Run: headless pygame with SDL's dummy video driver; simulated clock (each Clock.tick advances the game by its frame time, no real sleeping); random seed 0; keys injected as events and as key.get_pressed() state; mouse plan: one left click at the window centre at the start of phase 2, then a move to the lower-right quarter at the start of phase 3.
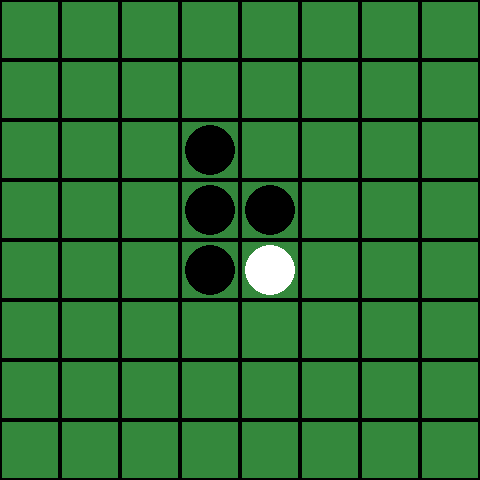
Frame 1 of 4 · flips 1–60 · no input
Frame 2 of 4 · flips 61–180 · clicked the window centre · tapped SPACE, RETURN · held RIGHT (→), D · screen unchanged from frame 1, image omitted
Frame 3 of 4 · flips 181–300 · moved the mouse to the lower-right quarter · held DOWN (↓), S · screen unchanged from frame 2, image omitted
Frame 4 of 4 · flips 301–420 · held LEFT (←), A, UP (↑), W · screen unchanged from frame 3, image omitted

The pygame program that drew these frames:

import time
import pygame
import sys

# 初始化pygame
pygame.init()

# 定义颜色
WHITE = (255, 255, 255)
BLACK = (0, 0, 0)
GREEN = (52, 136, 60)

# 定义棋盘大小和每个格子的大小
BOARD_SIZE = 8
CELL_SIZE = 60
WIDTH, HEIGHT = BOARD_SIZE * CELL_SIZE, BOARD_SIZE * CELL_SIZE
SEARCH_DEPTH = 8

# 初始化窗口
screen = pygame.display.set_mode((WIDTH, HEIGHT))
pygame.display.set_caption("黑白棋")

# 初始化棋盘
board = [[' ' for _ in range(BOARD_SIZE)] for _ in range(BOARD_SIZE)]
board[3][3] = board[4][4] = 'O'
board[3][4] = board[4][3] = 'X'

# 当前玩家
current_player = 'X'


def evaluate(the_board, player):
    score = 0

    for i in range(BOARD_SIZE):
        for j in range(BOARD_SIZE):
            if the_board[i][j] == player:
                score += 1

                if i == 0 or i == BOARD_SIZE - 1:
                    if j == 0 or j == BOARD_SIZE - 1:
                        score += 40

                if i == 0:
                    if j == 1 or j == BOARD_SIZE - 2:
                        score -= 10
                if i == 1:
                    if j == 0 or j == 1 or j == BOARD_SIZE - 2 or j == BOARD_SIZE - 1:
                        score -= 10
                if i == BOARD_SIZE-2:
                    if j == 0 or j == 1 or j == BOARD_SIZE - 2 or j == BOARD_SIZE - 1:
                        score -= 20
                if i == BOARD_SIZE-1:
                    if j == 1 or j == BOARD_SIZE - 2:
                        score -= 20

            elif the_board[i][j] == opponent(player):
                score -= 1
                if i == 0 or i == BOARD_SIZE - 1:
                    if j == 0 or j == BOARD_SIZE - 1:
                        score -= 20
    return score


def return_able_move(the_board, the_current_player):
    move_list = []
    for row in range(8):
        for col in range(8):
            if is_valid_move(row, col, the_current_player, the_board):
                move_list.append([row, col])
    return move_list


def make_temporary_move(board, row, col, player):
    new_board = [row[:] for row in board]
    new_board[row][col] = player
    directions = [(-1, 0), (1, 0), (0, -1), (0, 1), (-1, -1), (-1, 1), (1, -1), (1, 1)]

    for dir in directions:
        dr, dc = dir
        r, c = row + dr, col + dc
        if 0 <= r < BOARD_SIZE and 0 <= c < BOARD_SIZE and new_board[r][c] == opponent(player):
            while 0 <= r < BOARD_SIZE and 0 <= c < BOARD_SIZE and new_board[r][c] == opponent(player):
                r += dr
                c += dc
            if 0 <= r < BOARD_SIZE and 0 <= c < BOARD_SIZE and new_board[r][c] == player:
                r, c = row + dr, col + dc
                while 0 <= r < BOARD_SIZE and 0 <= c < BOARD_SIZE and new_board[r][c] == opponent(player):
                    new_board[r][c] = player
                    r += dr
                    c += dc
    return new_board


def alpha_beta_search(the_board, depth, alpha, beta, maximizing_player):
    if depth == 0 or len(return_able_move(the_board, current_player)) == 0:
        return evaluate(the_board, current_player)

    legal_moves = return_able_move(the_board, current_player)
    if maximizing_player:
        max_eval = float('-inf')
        best_move = None
        for move in legal_moves:
            new_board = make_temporary_move(the_board, move[0], move[1], current_player)
            the_eval = alpha_beta_search(new_board, depth - 1, alpha, beta, False)
            if the_eval > max_eval:
                max_eval = the_eval
                best_move = move
            alpha = max(alpha, the_eval)
            if beta <= alpha:
                break
        if depth == SEARCH_DEPTH:
            return best_move
        return max_eval
    else:
        min_eval = float('inf')
        best_move = None
        for move in legal_moves:
            new_board = make_temporary_move(the_board, move[0], move[1], opponent(current_player))
            the_eval = alpha_beta_search(new_board, depth - 1, alpha, beta, True)
            if the_eval < min_eval:
                min_eval = the_eval
                best_move = move
            beta = min(beta, the_eval)
            if beta <= alpha:
                break
        if depth == SEARCH_DEPTH:
            return best_move
        return min_eval


def draw_board():
    for row in range(BOARD_SIZE):
        for col in range(BOARD_SIZE):
            pygame.draw.rect(screen, GREEN, (col * CELL_SIZE, row * CELL_SIZE, CELL_SIZE, CELL_SIZE))
            pygame.draw.rect(screen, BLACK, (col * CELL_SIZE, row * CELL_SIZE, CELL_SIZE, CELL_SIZE), 2)

            if board[row][col] == 'X':
                pygame.draw.circle(screen, BLACK, (col * CELL_SIZE + CELL_SIZE // 2, row * CELL_SIZE + CELL_SIZE // 2),
                                   CELL_SIZE // 2 - 5)
            elif board[row][col] == 'O':
                pygame.draw.circle(screen, WHITE, (col * CELL_SIZE + CELL_SIZE // 2, row * CELL_SIZE + CELL_SIZE // 2),
                                   CELL_SIZE // 2 - 5)


def is_valid_move(row, col, player, the_board):
    if 0 <= row < BOARD_SIZE and 0 <= col < BOARD_SIZE and the_board[row][col] == ' ':
        directions = [(-1, 0), (1, 0), (0, -1), (0, 1), (-1, -1), (-1, 1), (1, -1), (1, 1)]

        for dir in directions:
            dr, dc = dir
            r, c = row + dr, col + dc
            if 0 <= r < BOARD_SIZE and 0 <= c < BOARD_SIZE and the_board[r][c] == opponent(player):
                while 0 <= r < BOARD_SIZE and 0 <= c < BOARD_SIZE and the_board[r][c] == opponent(player):
                    r += dr
                    c += dc
                if 0 <= r < BOARD_SIZE and 0 <= c < BOARD_SIZE and the_board[r][c] == player:
                    return True
        return False
    else:
        return False


def make_move(row, col, player, the_board):
    the_board[row][col] = player

    directions = [(-1, 0), (1, 0), (0, -1), (0, 1), (-1, -1), (-1, 1), (1, -1), (1, 1)]

    for dir in directions:
        dr, dc = dir
        r, c = row + dr, col + dc
        if 0 <= r < BOARD_SIZE and 0 <= c < BOARD_SIZE and the_board[r][c] == opponent(player):
            while 0 <= r < BOARD_SIZE and 0 <= c < BOARD_SIZE and the_board[r][c] == opponent(player):
                r += dr
                c += dc
            if 0 <= r < BOARD_SIZE and 0 <= c < BOARD_SIZE and the_board[r][c] == player:
                r, c = row + dr, col + dc
                while 0 <= r < BOARD_SIZE and 0 <= c < BOARD_SIZE and the_board[r][c] == opponent(player):
                    the_board[r][c] = player
                    r += dr
                    c += dc


def switch_player(the_current_player):
    return 'O' if the_current_player == 'X' else 'X'


def opponent(player):
    return 'O' if player == 'X' else 'X'


def main():
    global current_player
    start_time = time.time()
    while True:
        the_time = time.time() - start_time

        if current_player == "X":
            pygame.display.set_caption("bot thinking")
            if len(return_able_move(board, current_player)) == 0:
                current_player = switch_player(current_player)
            else:
                the_move = alpha_beta_search(board, SEARCH_DEPTH, float('-inf'), float('inf'), True)
                if is_valid_move(the_move[0], the_move[1], current_player, board):
                    make_move(the_move[0], the_move[1], current_player, board)
                    current_player = switch_player(current_player)

            if len(return_able_move(board, current_player)) == 0:
                current_player = switch_player(current_player)
            else:
                for event in pygame.event.get():
                    if event.type == pygame.QUIT:
                        pygame.quit()
                        sys.exit()
                    elif event.type == pygame.MOUSEBUTTONDOWN and event.button == 1:
                        x, y = event.pos
                        col = x // CELL_SIZE
                        row = y // CELL_SIZE

                        if is_valid_move(row, col, current_player, board):
                            make_move(row, col, current_player, board)
                            current_player = switch_player(current_player)
        else:
            pygame.display.set_caption("your turn!")
            if len(return_able_move(board, current_player)) == 0:
                current_player = switch_player(current_player)
            else:
                for event in pygame.event.get():
                    if event.type == pygame.QUIT:
                        pygame.quit()
                        sys.exit()
                    elif event.type == pygame.MOUSEBUTTONDOWN and event.button == 1:
                        x, y = event.pos
                        col = x // CELL_SIZE
                        row = y // CELL_SIZE

                        if is_valid_move(row, col, current_player, board):
                            make_move(row, col, current_player, board)
                            current_player = switch_player(current_player)
        screen.fill(WHITE)
        draw_board()
        pygame.display.flip()

        if len(return_able_move(board, current_player)) == 0 and len(
                return_able_move(board, opponent(current_player))) == 0:
            print("white: ", evaluate(board, 'O'))
            break


if __name__ == "__main__":
    main()
